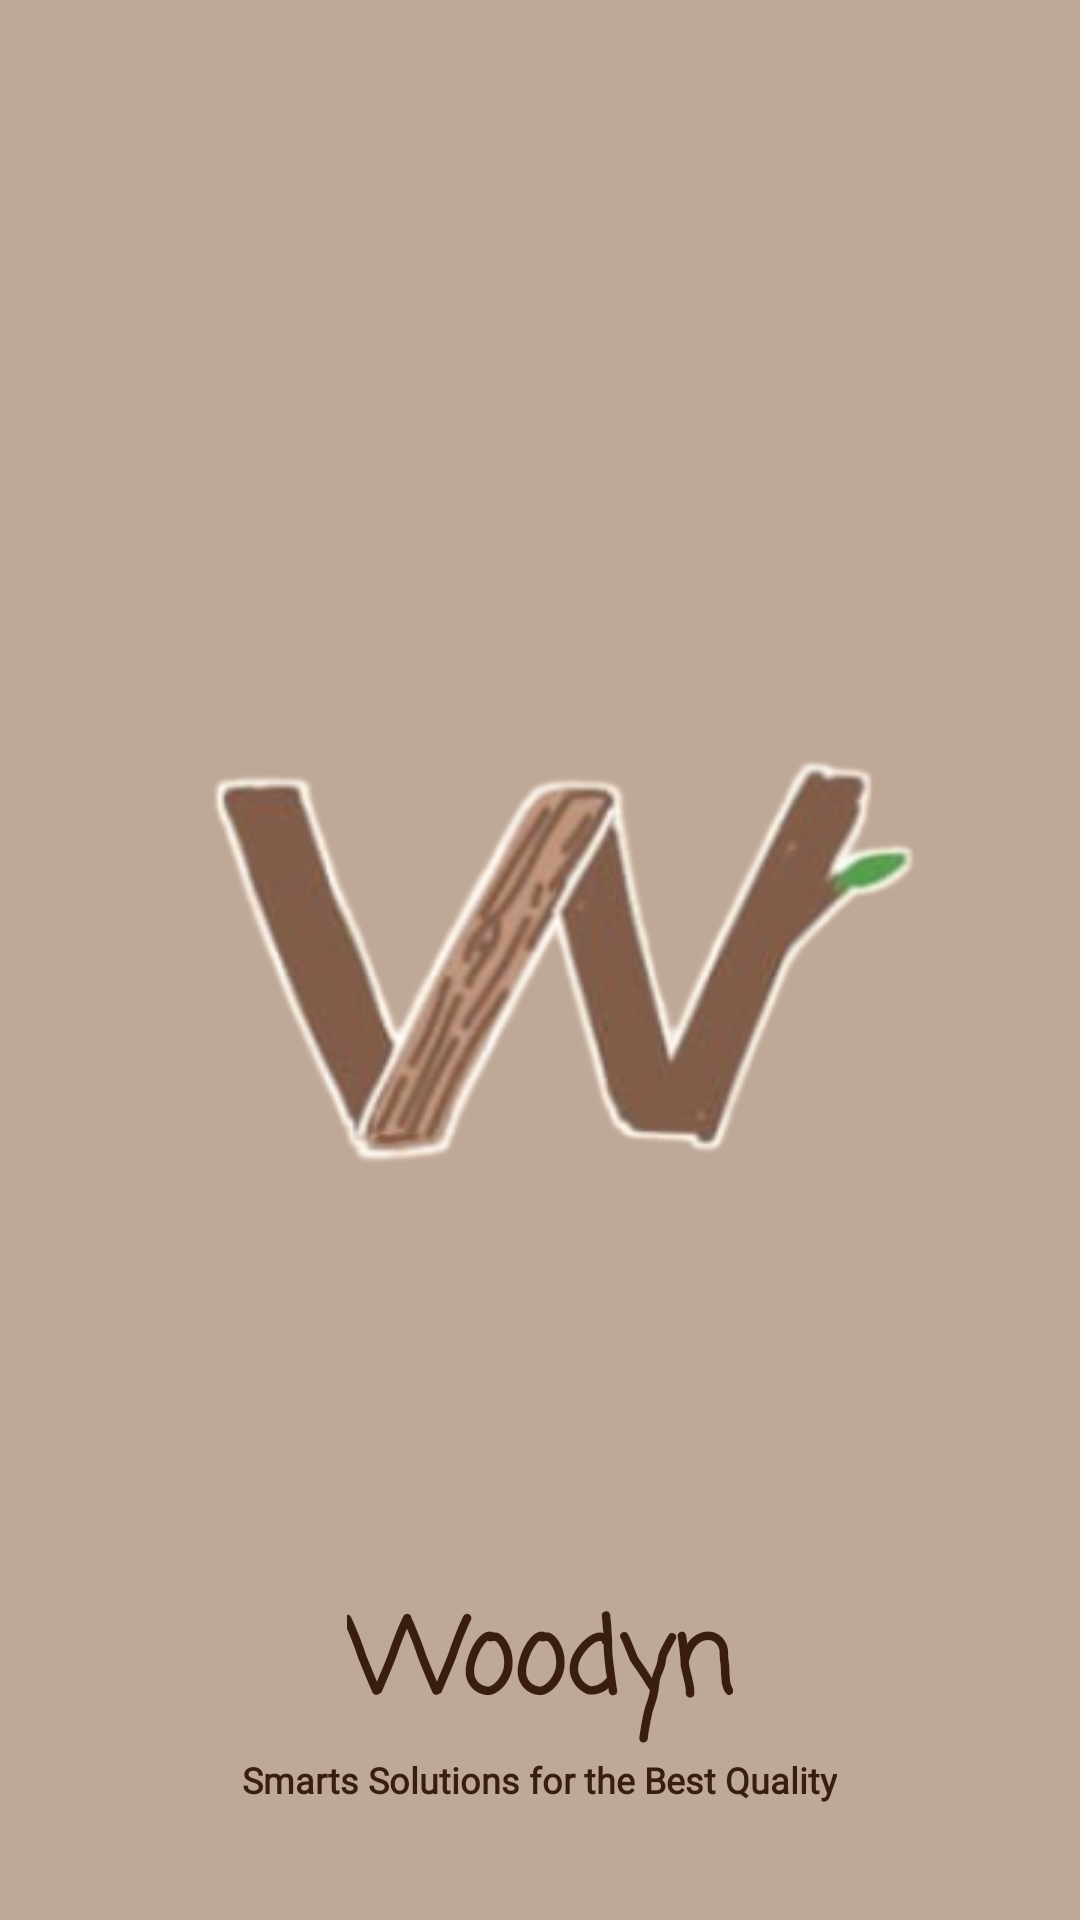

This screen was rendered from an Android layout file. Write that file and the resources it references.
<!-- AndroidManifest.xml: application theme Theme.Woodyn -->
<!-- res/layout/activity_splash.xml -->
<?xml version="1.0" encoding="utf-8"?>
<RelativeLayout xmlns:android="http://schemas.android.com/apk/res/android"
    xmlns:app="http://schemas.android.com/apk/res-auto"
    xmlns:tools="http://schemas.android.com/tools"
    android:layout_width="match_parent"
    android:layout_height="match_parent"
    android:background="@color/brown2">

    <ImageView
        android:id="@+id/logo"
        android:layout_width="wrap_content"
        android:layout_height="wrap_content"
        android:layout_centerInParent="true"
        android:layout_marginTop="32dp"
        android:layout_marginBottom="29dp"
        android:src="@drawable/logo"
        android:layout_centerVertical="true"
        android:layout_centerHorizontal="true"/>

    <TextView
        android:id="@+id/textView"
        android:layout_width="wrap_content"
        android:layout_height="wrap_content"
        android:layout_below="@+id/logo"
        android:layout_centerInParent="true"
        android:fontFamily="casual"
        android:text="Woodyn"
        android:textColor="@color/brown1"
        android:textSize="34sp"

        android:textStyle="bold" />

    <TextView
        android:id="@+id/textView2"
        android:layout_width="wrap_content"
        android:layout_height="32dp"
        android:layout_below="@+id/textView"
        android:layout_marginTop="4dp"
        android:fontFamily="@font/inria_serif_light"
        android:text="Smarts Solutions for the Best Quality"
        android:textColor="@color/brown1"
        android:textSize="12sp"
        android:textStyle="bold"
        android:layout_centerHorizontal="true"/>

</RelativeLayout>
<!-- resources referenced by this layout -->
<resources>
  <color name="brown1">#391E10</color>
  <color name="brown2">#BEA898</color>
  <!-- drawable logo: png bitmap (drawable, 46627 bytes) -->
  <style name="Theme.Woodyn" parent="Base.Theme.Woodyn" />
  <style name="Base.Theme.Woodyn" parent="Theme.Material3.DayNight.NoActionBar">
          
          
      </style>
</resources>
